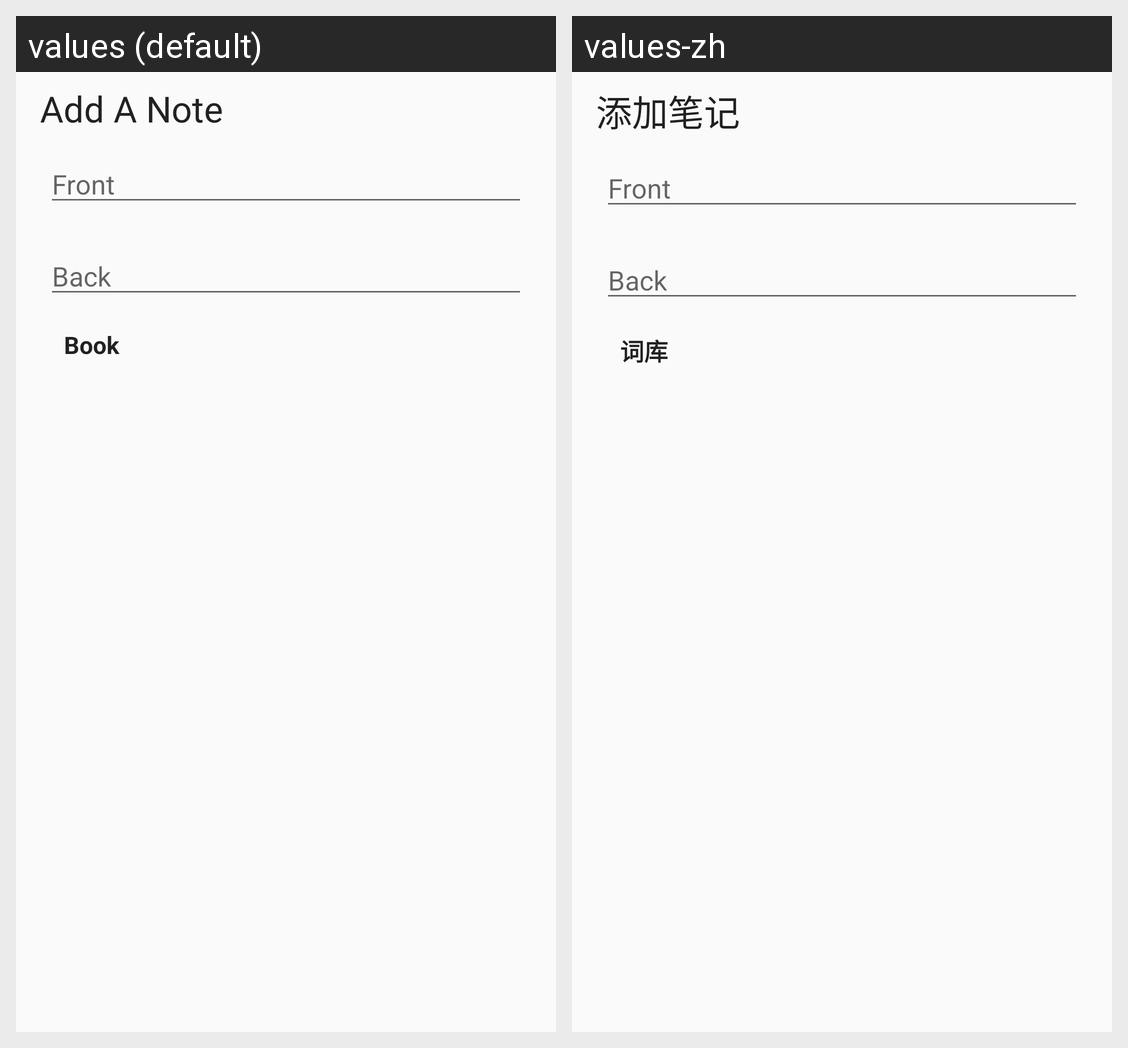

The same Android screen rendered under two of its app's locales, left to right. List the strings drawn on it with the default value and each locale's translation.
Android screen res/layout/dialog_add_note.xml rendered under 2 locales, left to right: values (default), values-zh. Device: Nexus 5 (rendered at 1080×1920; each locale shown at half size, 540×960, under a caption strip naming it); theme AppTheme.
Strings drawn on this screen, with the default value and each locale's value (text and hints the layout hard-codes, and strings that could not be matched under every locale, appear in the picture but are not listed):

add_a_note
  values: Add A Note
  values-zh: 添加笔记

book
  values: Book
  values-zh: 词库
